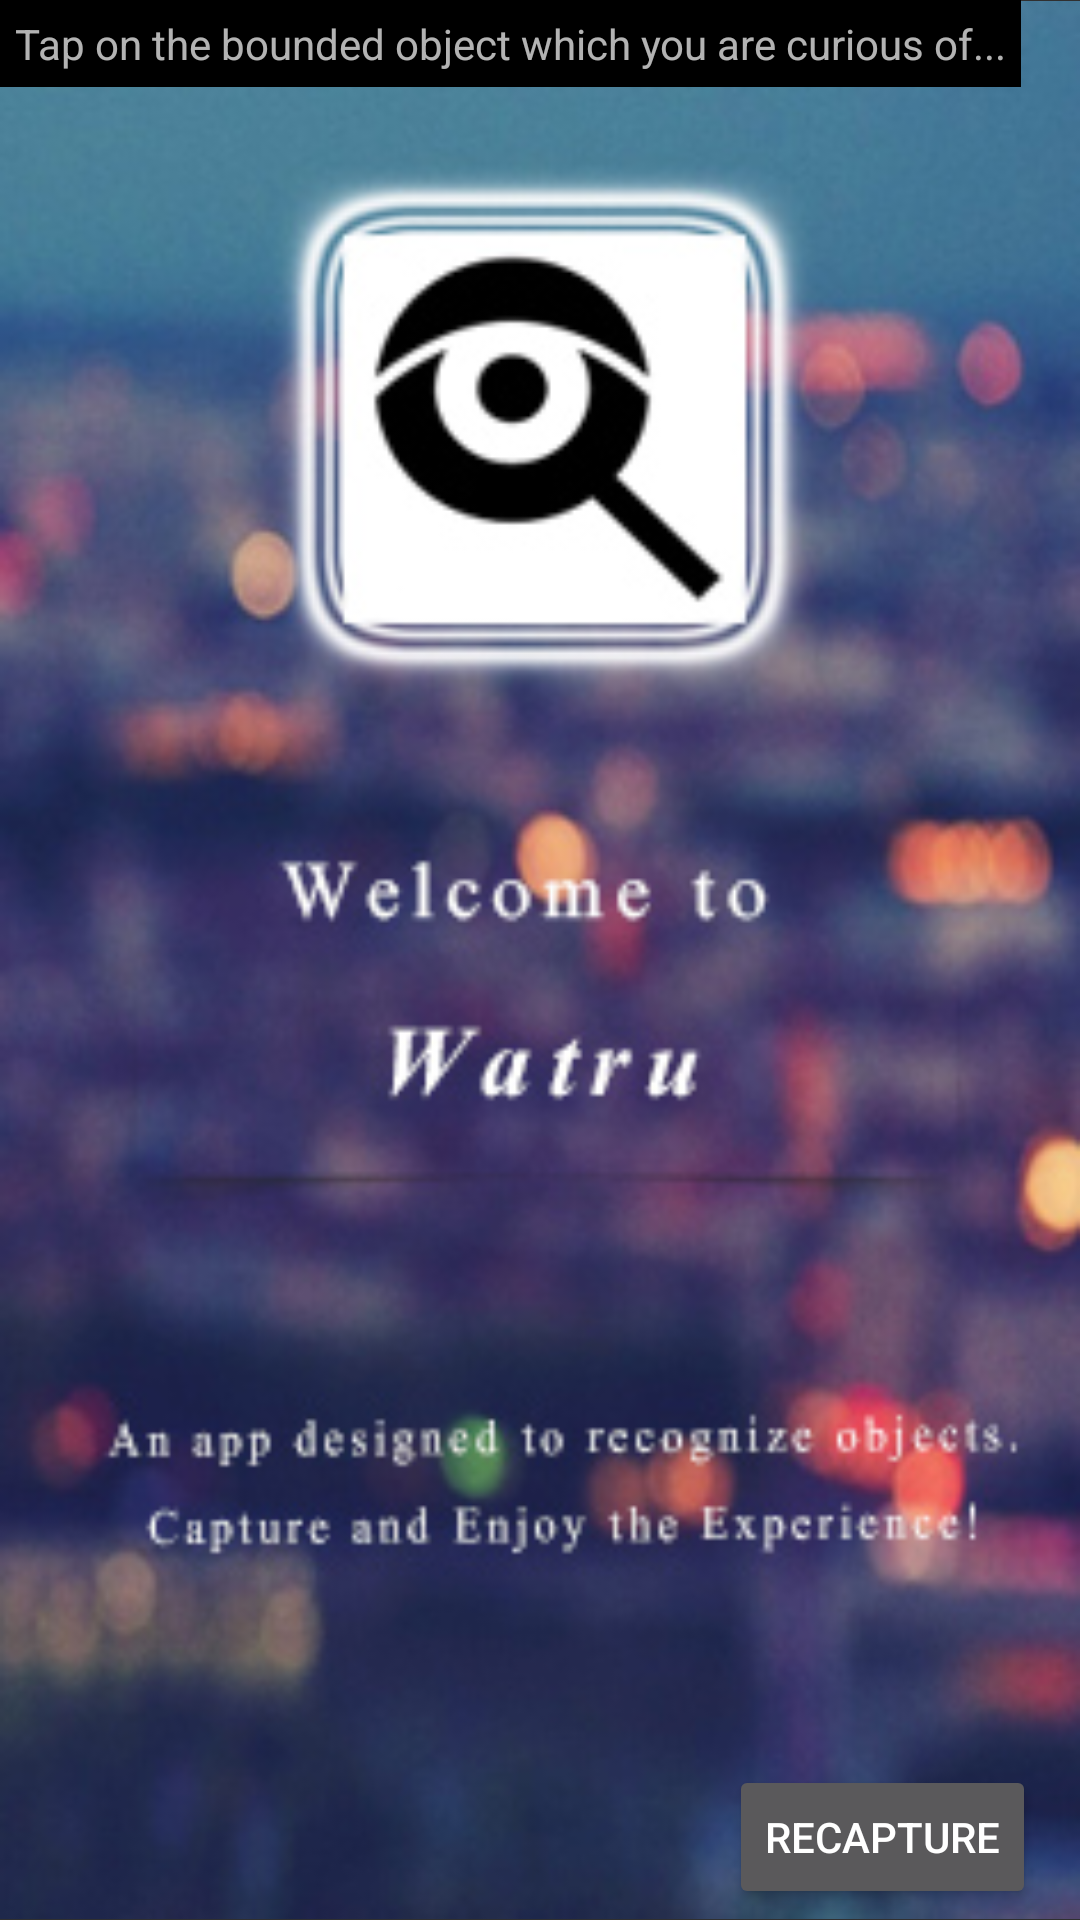

Write the Android layout XML for this screen, with the resource values it uses.
<!-- AndroidManifest.xml: application theme Theme.AppCompat.NoActionBar -->
<!-- res/layout/activity_result.xml -->
<?xml version="1.0" encoding="utf-8"?>
<android.support.constraint.ConstraintLayout xmlns:android="http://schemas.android.com/apk/res/android"
    xmlns:app="http://schemas.android.com/apk/res-auto"
    xmlns:tools="http://schemas.android.com/tools"
    android:id="@+id/relativeLayout"
    android:layout_width="match_parent"
    android:layout_height="match_parent"
    android:padding="0dp"
    android:paddingBottom="0dp"
    android:paddingLeft="0dp"
    android:paddingRight="0dp"
    android:paddingTop="0dp"
    tools:context="com.example.root.watrulin.Result">

    <ImageView
        android:id="@+id/imageView"
        android:layout_width="match_parent"
        android:layout_height="match_parent"
        android:adjustViewBounds="true"
        app:layout_constraintBottom_toBottomOf="parent"
        app:layout_constraintEnd_toEndOf="parent"
        app:layout_constraintHorizontal_bias="0.5"
        app:layout_constraintStart_toStartOf="parent"
        app:layout_constraintTop_toTopOf="parent"
        app:srcCompat="@mipmap/splashscreen" />

    <Button
        android:id="@+id/btnRecapture"
        android:layout_width="wrap_content"
        android:layout_height="wrap_content"
        android:text="Recapture"
        app:layout_constraintBottom_toBottomOf="parent"
        app:layout_constraintEnd_toEndOf="parent"
        app:layout_constraintHorizontal_bias="0.943"
        app:layout_constraintStart_toStartOf="parent"
        app:layout_constraintTop_toTopOf="parent"
        app:layout_constraintVertical_bias="0.994" />

    <TextView
        android:id="@+id/lblInstruction"
        android:layout_width="wrap_content"
        android:layout_height="wrap_content"
        android:background="@android:color/black"
        android:padding="5dp"
        android:text="Tap on the bounded object which you are curious of..."
        app:layout_constraintStart_toStartOf="@+id/imageView"
        app:layout_constraintTop_toTopOf="@+id/imageView" />

    
</android.support.constraint.ConstraintLayout>
<!-- resources referenced by this layout -->
<resources>
  <!-- mipmap splashscreen: jpg bitmap (mipmap-hdpi, 64151 bytes) -->
</resources>
